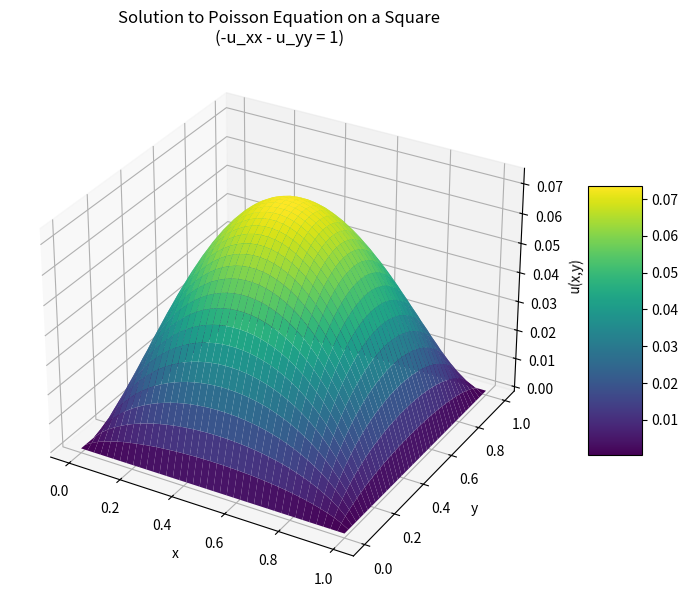

Python code for this plot:
import numpy as np
import matplotlib.pyplot as plt
from mpl_toolkits.mplot3d import Axes3D


def solve_poisson_square(N_terms=20):
    # 1. 空間を作る（0から1までの正方形）
    x = np.linspace(0, 1, 40)
    y = np.linspace(0, 1, 40)
    X, Y = np.meshgrid(x, y)

    # 解 u を入れる箱（最初はゼロ）
    U = np.zeros_like(X)

    # 2. 無限級数を計算する（N項まで足し合わせる）
    # 式：u = Σ Σ [16 / (π^4 * i * j * (i^2 + j^2))] * sin(iπx) * sin(jπy)
    for i in range(1, N_terms, 2):  # 奇数だけ (1, 3, 5...)
        for j in range(1, N_terms, 2):
            # 係数の計算（ここが一番めんどくさい部分）
            coef = 16 / (np.pi**4 * i * j * (i**2 + j**2))

            # 波を足していく
            term = coef * np.sin(i * np.pi * X) * np.sin(j * np.pi * Y)
            U += term

    return X, Y, U


# --- 計算実行 ---
X, Y, Z = solve_poisson_square()

# --- 3Dで表示（これが見たかった！） ---
fig = plt.figure(figsize=(10, 7))
ax = fig.add_subplot(111, projection="3d")

# 色付きの曲面プロット
surf = ax.plot_surface(X, Y, Z, cmap="viridis", edgecolor="none")

ax.set_title("Solution to Poisson Equation on a Square\n(-u_xx - u_yy = 1)")
ax.set_xlabel("x")
ax.set_ylabel("y")
ax.set_zlabel("u(x,y)")
fig.colorbar(surf, shrink=0.5, aspect=5)

plt.show()
